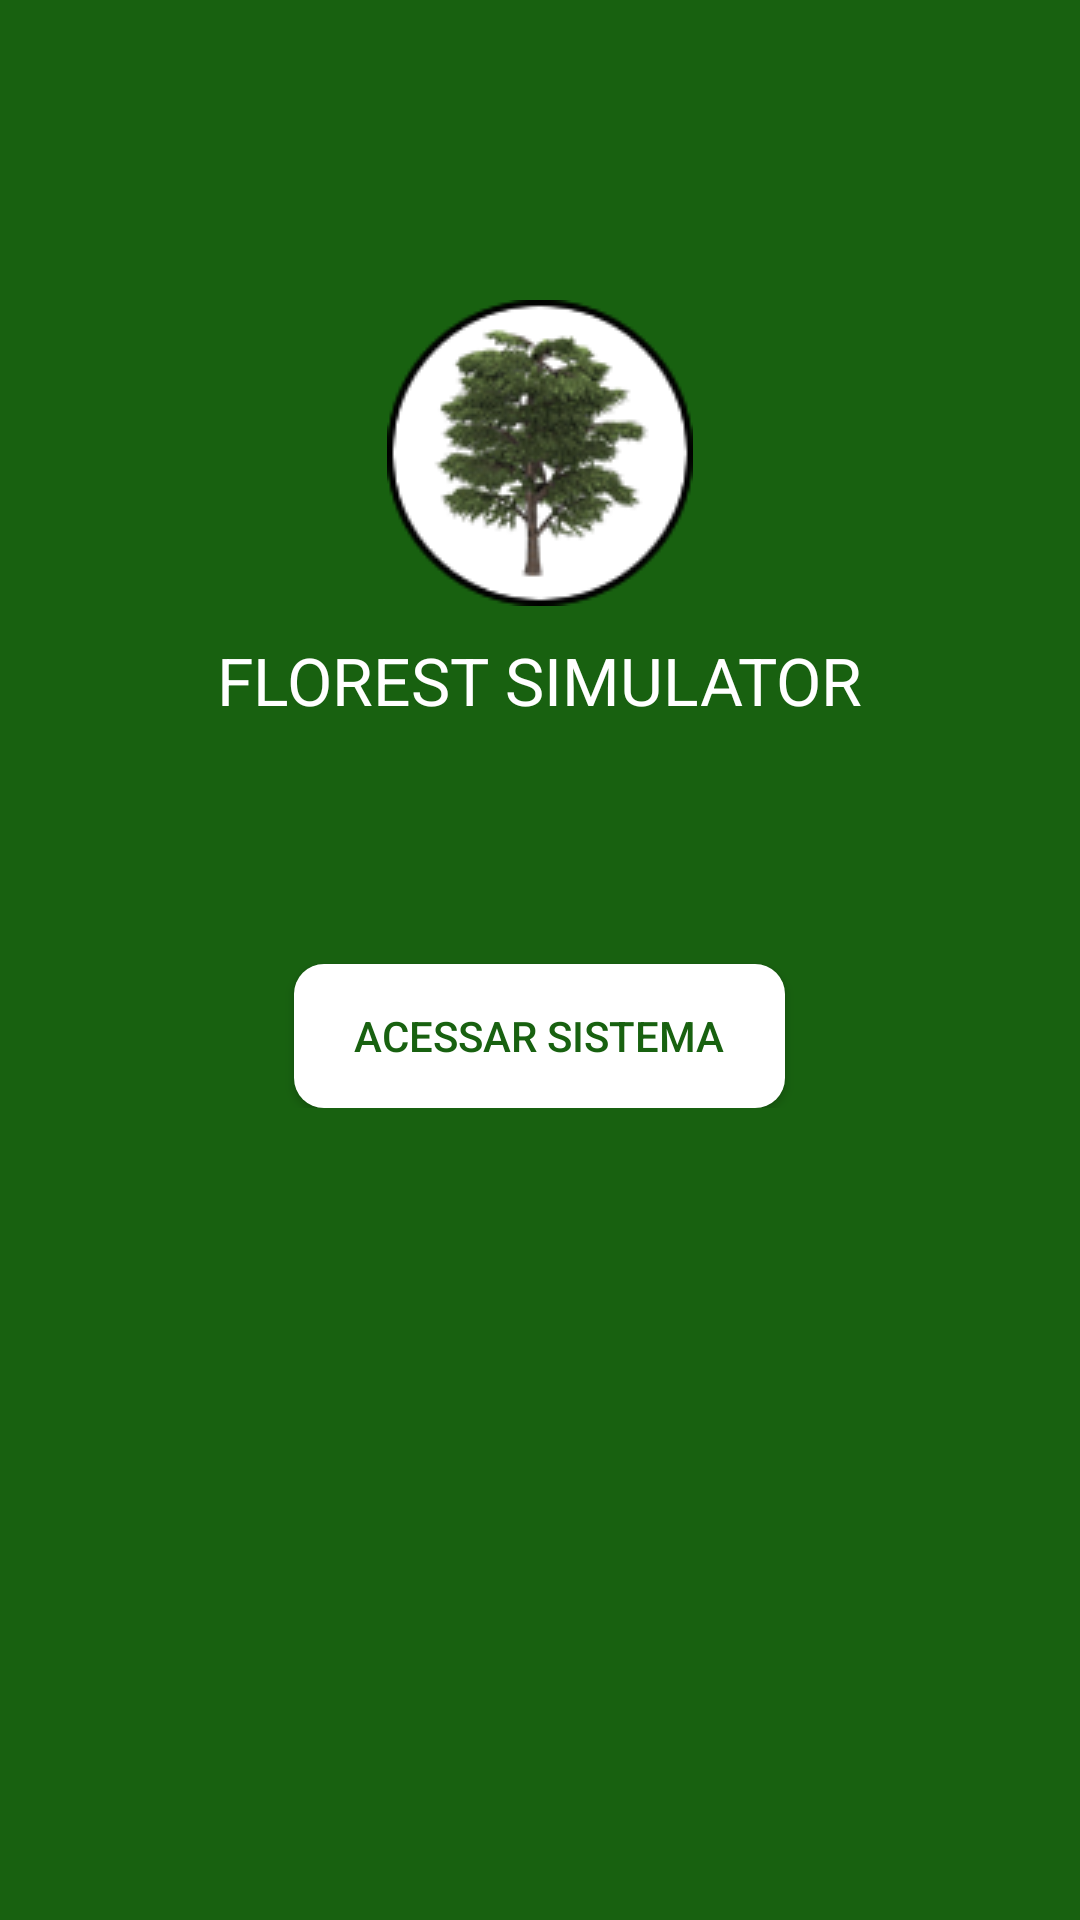

Produce the Android XML layout that renders to this screen, including the resource entries it uses.
<!-- AndroidManifest.xml: application theme AppTheme -->
<!-- res/layout/activity_main.xml -->
<ScrollView xmlns:android="http://schemas.android.com/apk/res/android"
    android:layout_width="match_parent"
    android:layout_height="match_parent"
    android:fillViewport="false"
    style="@style/fundo">

    <LinearLayout xmlns:android="http://schemas.android.com/apk/res/android"
        android:layout_width="fill_parent"
        android:layout_height="fill_parent"
        android:paddingLeft="30dp"
        android:paddingRight="30dp"
        android:paddingTop="100dp"
        android:paddingBottom="70dp"
        android:orientation="vertical"
        >

        <ImageView
            android:layout_width="102dp"
            android:layout_height="102dp"
            android:src="@drawable/logo"
            android:layout_gravity="center_horizontal"
            />

        <TextView
            android:layout_width="wrap_content"
            android:layout_height="wrap_content"
            android:textAppearance="?android:attr/textAppearanceLarge"
            android:text="@string/titulo"
            android:id="@+id/textView"
            android:layout_gravity="center_horizontal"
            android:paddingTop="10dp"
            style="@style/cor_padrao"
            />

        <Button
            android:layout_width="wrap_content"
            android:layout_height="wrap_content"
            android:background="@drawable/screen_border"
            android:text="@string/acessar_sistema"
            android:id="@+id/button"
            android:layout_gravity="center_horizontal"
            android:layout_marginTop="80dp"
            android:paddingLeft="20dp"
            android:paddingRight="20dp"
            android:textColor="#186110"
            android:onClick="painel"
            />

    </LinearLayout>
</ScrollView>
<!-- resources referenced by this layout -->
<resources>
  <!-- drawable logo: png bitmap (drawable, 87081 bytes) -->
  <!-- drawable screen_border (drawable) -->
  <shape xmlns:android="http://schemas.android.com/apk/res/android"
      android:padding="10dp"
      android:shape="rectangle">
  
      <solid android:color="#ffffff" />
      <corners
          android:bottomLeftRadius="10dp"
          android:bottomRightRadius="10dp"
          android:topLeftRadius="10dp"
          android:topRightRadius="10dp" />
  
  </shape>
  <string name="acessar_sistema">Acessar Sistema</string>
  <string name="titulo">FLOREST SIMULATOR</string>
  <style name="cor_padrao">
          <item name="android:textColor">#FFFFFF</item>
      </style>
  <style name="fundo">
          <item name="android:background">#186110</item>
      </style>
  <style name="AppTheme" parent="Theme.AppCompat.Light.DarkActionBar">
          
          <item name="colorPrimary">@color/colorPrimary</item>
          <item name="colorPrimaryDark">@color/colorPrimaryDark</item>
          <item name="colorAccent">@color/colorAccent</item>
      </style>
  <!-- not gathered from this repository: default colours our renderer supplied (Android Studio template values) -->
  <color name="colorPrimary">#FF6200EE</color>
  <color name="colorPrimaryDark">#FF3700B3</color>
  <color name="colorAccent">#FF03DAC5</color>
</resources>
